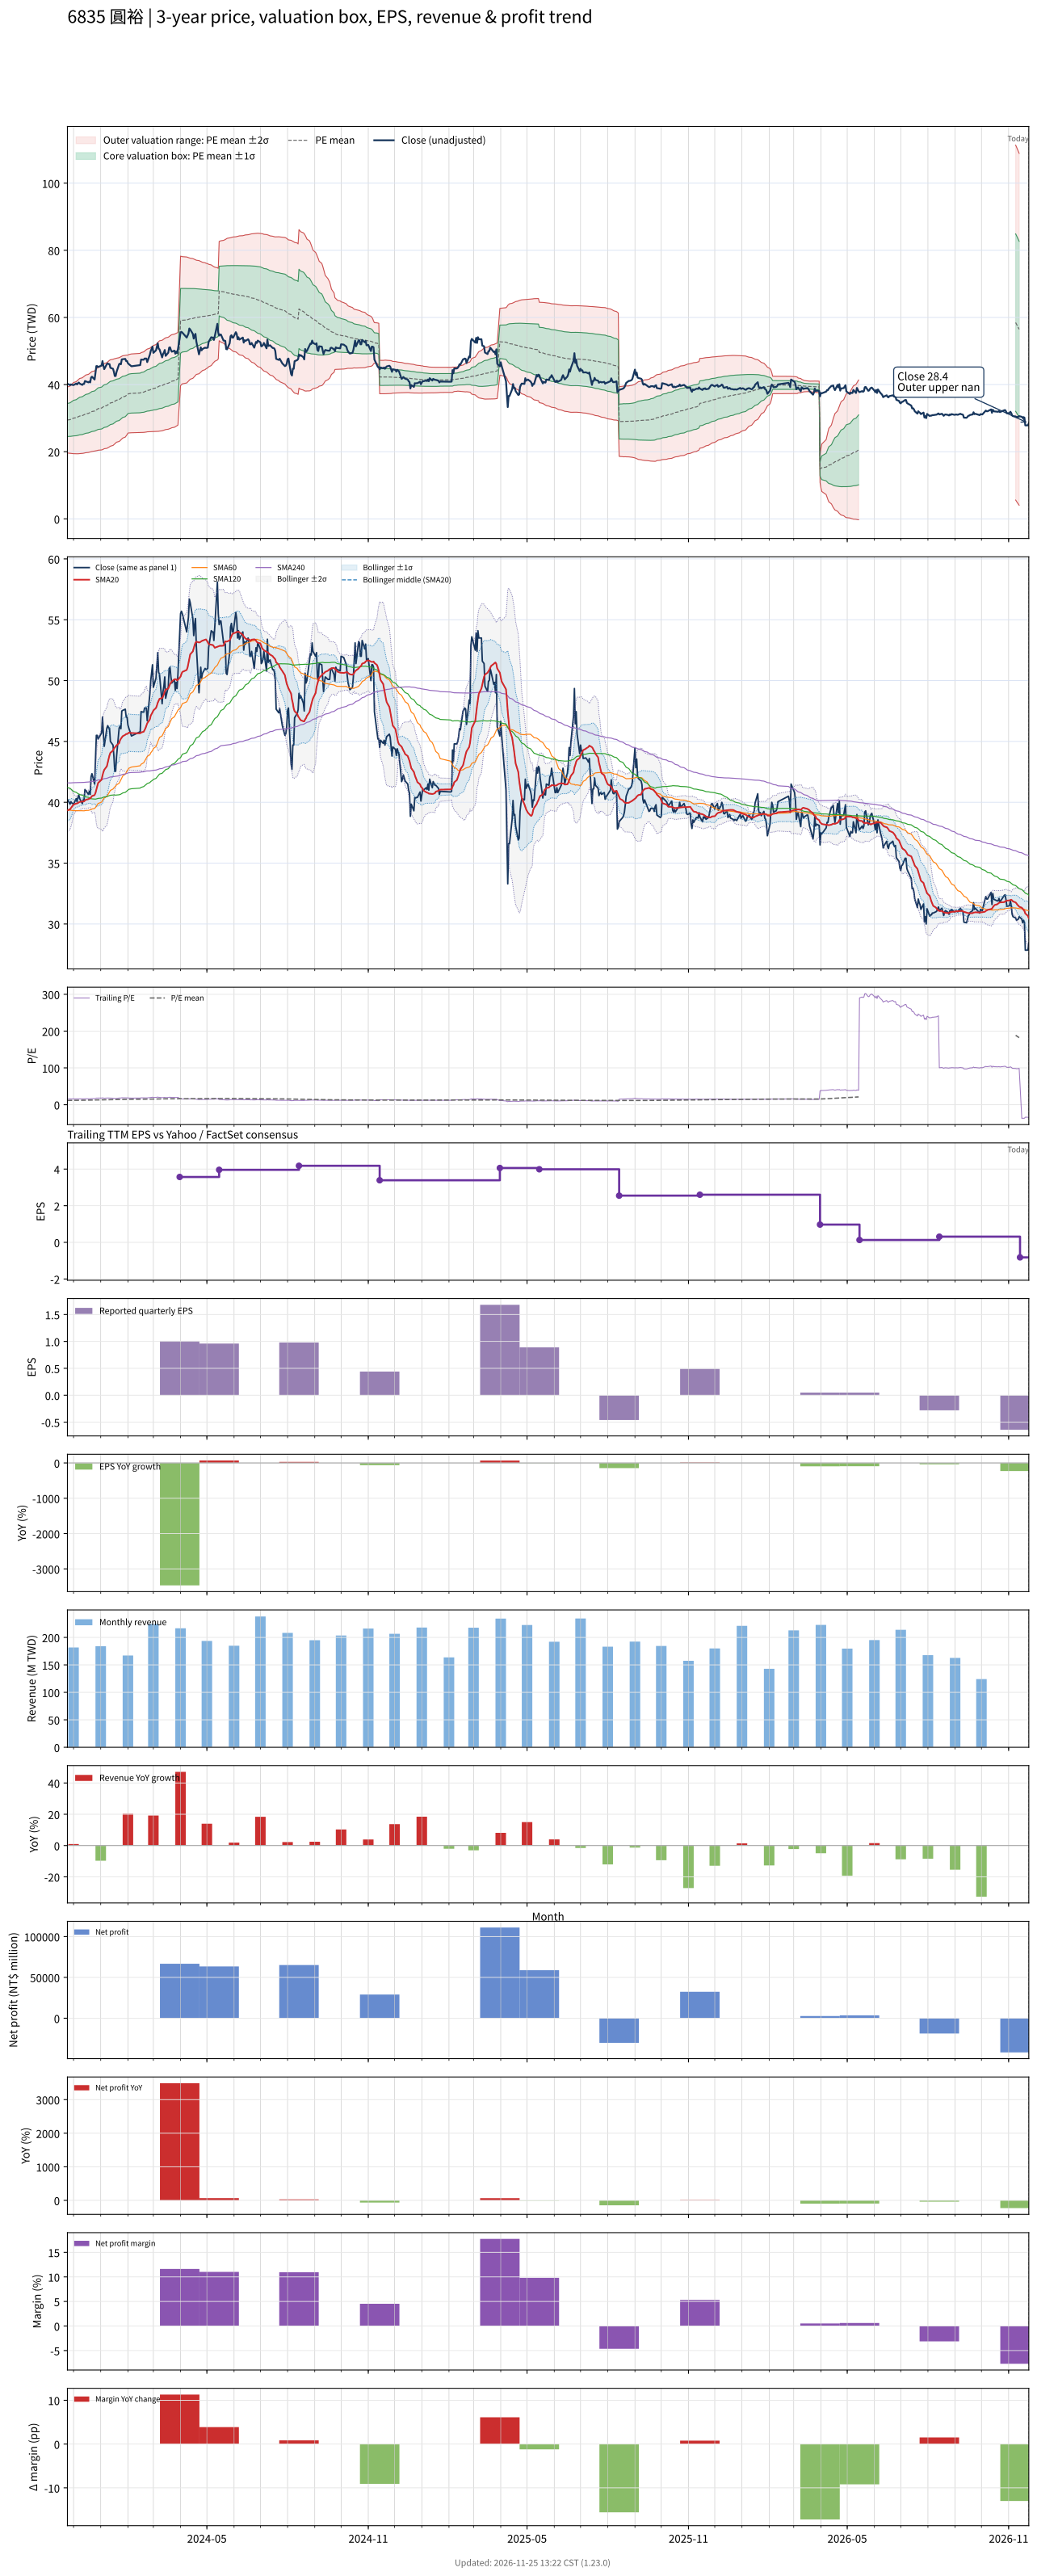

Values plotted in this chart, from the file beside it:
# chart-version: skill-stock-dynamic-val…
date, close, available_date, period_end, eps, ttm_eps, pe, pe_mean, pe_std, price_m2, price_m1, price_mean, price_p1, price_p2, forward_eps, forward_pe, forward_pe_mean, forward_pe_std, forward_price_m2, forward_price_m1, forward_price_mean, forward_price_p1, forward_price_p2, sma20
2023-11-24, 40.25, 2023-11-14, 2023-09-30, 1.23, 2.53, 15.91, 11.64, 1.944, 19.61, 24.53, 29.44, 34.36, 39.28, , , , , , , , , , 39.34
2023-11-27, 39.85, 2023-11-14, 2023-09-30, 1.23, 2.53, 15.75, 11.68, 1.978, 19.55, 24.55, 29.55, 34.56, 39.56, , , , , , , , , , 39.42
2023-11-28, 40.05, 2023-11-14, 2023-09-30, 1.23, 2.53, 15.83, 11.73, 2.009, 19.5, 24.59, 29.67, 34.75, 39.84, , , , , , , , , , 39.53
2023-11-29, 39.95, 2023-11-14, 2023-09-30, 1.23, 2.53, 15.79, 11.77, 2.038, 19.47, 24.63, 29.79, 34.94, 40.1, , , , , , , , , , 39.62
2023-11-30, 39.9, 2023-11-14, 2023-09-30, 1.23, 2.53, 15.77, 11.82, 2.068, 19.43, 24.67, 29.9, 35.13, 40.36, , , , , , , , , , 39.72
2023-12-01, 39.85, 2023-11-14, 2023-09-30, 1.23, 2.53, 15.75, 11.86, 2.094, 19.41, 24.71, 30.01, 35.31, 40.61, , , , , , , , , , 39.81
2023-12-04, 40.3, 2023-11-14, 2023-09-30, 1.23, 2.53, 15.93, 11.91, 2.123, 19.38, 24.75, 30.12, 35.5, 40.87, , , , , , , , , , 39.9
2023-12-05, 40.05, 2023-11-14, 2023-09-30, 1.23, 2.53, 15.83, 11.95, 2.147, 19.38, 24.81, 30.24, 35.68, 41.11, , , , , , , , , , 39.91
2023-12-06, 40.4, 2023-11-14, 2023-09-30, 1.23, 2.53, 15.97, 12, 2.171, 19.38, 24.88, 30.37, 35.86, 41.35, , , , , , , , , , 39.94
2023-12-07, 40.6, 2023-11-14, 2023-09-30, 1.23, 2.53, 16.05, 12.06, 2.192, 19.41, 24.95, 30.5, 36.05, 41.59, , , , , , , , , , 39.99
2023-12-08, 40.3, 2023-11-14, 2023-09-30, 1.23, 2.53, 15.93, 12.1, 2.212, 19.43, 25.03, 30.63, 36.22, 41.82, , , , , , , , , , 40.03
2023-12-11, 39.9, 2023-11-14, 2023-09-30, 1.23, 2.53, 15.77, 12.15, 2.227, 19.48, 25.12, 30.75, 36.39, 42.02, , , , , , , , , , 40.06
2023-12-12, 40.2, 2023-11-14, 2023-09-30, 1.23, 2.53, 15.89, 12.21, 2.242, 19.53, 25.21, 30.88, 36.55, 42.23, , , , , , , , , , 40.07
2023-12-13, 40.2, 2023-11-14, 2023-09-30, 1.23, 2.53, 15.89, 12.26, 2.255, 19.6, 25.3, 31.01, 36.72, 42.42, , , , , , , , , , 40.08
2023-12-14, 41.05, 2023-11-14, 2023-09-30, 1.23, 2.53, 16.23, 12.31, 2.272, 19.65, 25.4, 31.15, 36.89, 42.64, , , , , , , , , , 40.15
2023-12-15, 40.95, 2023-11-14, 2023-09-30, 1.23, 2.53, 16.19, 12.36, 2.287, 19.71, 25.49, 31.28, 37.07, 42.86, , , , , , , , , , 40.21
2023-12-18, 40.65, 2023-11-14, 2023-09-30, 1.23, 2.53, 16.07, 12.42, 2.298, 19.79, 25.6, 31.42, 37.23, 43.05, , , , , , , , , , 40.26
2023-12-19, 40.9, 2023-11-14, 2023-09-30, 1.23, 2.53, 16.17, 12.47, 2.311, 19.86, 25.7, 31.55, 37.4, 43.24, , , , , , , , , , 40.31
2023-12-20, 40.65, 2023-11-14, 2023-09-30, 1.23, 2.53, 16.07, 12.52, 2.321, 19.94, 25.81, 31.68, 37.55, 43.43, , , , , , , , , , 40.31
2023-12-21, 42.1, 2023-11-14, 2023-09-30, 1.23, 2.53, 16.64, 12.58, 2.34, 19.98, 25.9, 31.82, 37.74, 43.66, , , , , , , , , , 40.41
2023-12-22, 42.35, 2023-11-14, 2023-09-30, 1.23, 2.53, 16.74, 12.64, 2.354, 20.06, 26.02, 31.97, 37.93, 43.88, , , , , , , , , , 40.51
2023-12-25, 41.5, 2023-11-14, 2023-09-30, 1.23, 2.53, 16.4, 12.7, 2.361, 20.17, 26.15, 32.12, 38.09, 44.06, , , , , , , , , , 40.59
2023-12-26, 43.5, 2023-11-14, 2023-09-30, 1.23, 2.53, 17.19, 12.76, 2.378, 20.25, 26.26, 32.28, 38.3, 44.31, , , , , , , , , , 40.77
2023-12-27, 45.5, 2023-11-14, 2023-09-30, 1.23, 2.53, 17.98, 12.83, 2.406, 20.29, 26.37, 32.46, 38.55, 44.63, , , , , , , , , , 41.04
2023-12-28, 45.5, 2023-11-14, 2023-09-30, 1.23, 2.53, 17.98, 12.9, 2.429, 20.35, 26.5, 32.64, 38.79, 44.93, , , , , , , , , , 41.32
2023-12-29, 45.2, 2023-11-14, 2023-09-30, 1.23, 2.53, 17.87, 12.97, 2.447, 20.44, 26.63, 32.82, 39.02, 45.21, , , , , , , , , , 41.59
2024-01-02, 45.7, 2023-11-14, 2023-09-30, 1.23, 2.53, 18.06, 13.05, 2.467, 20.53, 26.77, 33.01, 39.25, 45.49, , , , , , , , , , 41.86
2024-01-03, 47, 2023-11-14, 2023-09-30, 1.23, 2.53, 18.58, 13.13, 2.491, 20.61, 26.91, 33.21, 39.51, 45.81, , , , , , , , , , 42.21
2024-01-04, 45.65, 2023-11-14, 2023-09-30, 1.23, 2.53, 18.04, 13.2, 2.503, 20.73, 27.07, 33.4, 39.73, 46.07, , , , , , , , , , 42.47
2024-01-05, 44.6, 2023-11-14, 2023-09-30, 1.23, 2.53, 17.63, 13.27, 2.507, 20.89, 27.24, 33.58, 39.92, 46.26, , , , , , , , , , 42.67
2024-01-08, 46.1, 2023-11-14, 2023-09-30, 1.23, 2.53, 18.22, 13.35, 2.521, 21.01, 27.39, 33.77, 40.14, 46.52, , , , , , , , , , 42.96
2024-01-09, 46.3, 2023-11-14, 2023-09-30, 1.23, 2.53, 18.3, 13.42, 2.532, 21.14, 27.55, 33.96, 40.36, 46.77, , , , , , , , , , 43.28
2024-01-10, 46.1, 2023-11-14, 2023-09-30, 1.23, 2.53, 18.22, 13.5, 2.539, 21.3, 27.73, 34.15, 40.57, 46.99, , , , , , , , , , 43.58
2024-01-11, 46.1, 2023-11-14, 2023-09-30, 1.23, 2.53, 18.22, 13.57, 2.546, 21.45, 27.89, 34.34, 40.78, 47.22, , , , , , , , , , 43.87
2024-01-12, 45, 2023-11-14, 2023-09-30, 1.23, 2.53, 17.79, 13.64, 2.544, 21.65, 28.08, 34.52, 40.95, 47.39, , , , , , , , , , 44.07
2024-01-15, 44.7, 2023-11-14, 2023-09-30, 1.23, 2.53, 17.67, 13.71, 2.536, 21.86, 28.28, 34.7, 41.11, 47.53, , , , , , , , , , 44.26
2024-01-16, 43.8, 2023-11-14, 2023-09-30, 1.23, 2.53, 17.31, 13.78, 2.525, 22.09, 28.48, 34.86, 41.25, 47.64, , , , , , , , , , 44.41
2024-01-17, 42.55, 2023-11-14, 2023-09-30, 1.23, 2.53, 16.82, 13.84, 2.507, 22.33, 28.68, 35.02, 41.36, 47.71, , , , , , , , , , 44.49
2024-01-18, 42.55, 2023-11-14, 2023-09-30, 1.23, 2.53, 16.82, 13.9, 2.488, 22.59, 28.88, 35.18, 41.47, 47.77, , , , , , , , , , 44.59
2024-01-19, 43.75, 2023-11-14, 2023-09-30, 1.23, 2.53, 17.29, 13.97, 2.472, 22.84, 29.09, 35.34, 41.6, 47.85, , , , , , , , , , 44.67
2024-01-22, 46.1, 2023-11-14, 2023-09-30, 1.23, 2.53, 18.22, 14.04, 2.466, 23.05, 29.29, 35.53, 41.77, 48.01, , , , , , , , , , 44.86
2024-01-23, 46.25, 2023-11-14, 2023-09-30, 1.23, 2.53, 18.28, 14.12, 2.46, 23.27, 29.49, 35.72, 41.94, 48.16, , , , , , , , , , 45.1
2024-01-24, 46.05, 2023-11-14, 2023-09-30, 1.23, 2.53, 18.2, 14.19, 2.444, 23.54, 29.72, 35.91, 42.09, 48.28, , , , , , , , , , 45.23
2024-01-25, 47.5, 2023-11-14, 2023-09-30, 1.23, 2.53, 18.77, 14.27, 2.435, 23.79, 29.95, 36.11, 42.27, 48.43, , , , , , , , , , 45.33
2024-01-26, 47.55, 2023-11-14, 2023-09-30, 1.23, 2.53, 18.79, 14.35, 2.423, 24.05, 30.18, 36.31, 42.45, 48.58, , , , , , , , , , 45.43
2024-01-29, 47.65, 2023-11-14, 2023-09-30, 1.23, 2.53, 18.83, 14.44, 2.406, 24.35, 30.44, 36.52, 42.61, 48.7, , , , , , , , , , 45.55
2024-01-30, 47, 2023-11-14, 2023-09-30, 1.23, 2.53, 18.58, 14.52, 2.377, 24.7, 30.72, 36.73, 42.75, 48.76, , , , , , , , , , 45.62
2024-01-31, 47, 2023-11-14, 2023-09-30, 1.23, 2.53, 18.58, 14.6, 2.341, 25.1, 31.02, 36.94, 42.86, 48.79, , , , , , , , , , 45.62
2024-02-01, 46.35, 2023-11-14, 2023-09-30, 1.23, 2.53, 18.32, 14.68, 2.296, 25.53, 31.34, 37.15, 42.96, 48.77, , , , , , , , , , 45.65
2024-02-02, 46.1, 2023-11-14, 2023-09-30, 1.23, 2.53, 18.22, 14.73, 2.309, 25.59, 31.43, 37.27, 43.11, 48.96, , , , , , , , , , 45.73
2024-02-05, 45.45, 2023-11-14, 2023-09-30, 1.23, 2.53, 17.96, 14.78, 2.32, 25.65, 31.52, 37.38, 43.25, 49.12, , , , , , , , , , 45.69
2024-02-15, 45.8, 2023-11-14, 2023-09-30, 1.23, 2.53, 18.1, 14.82, 2.331, 25.7, 31.6, 37.5, 43.4, 49.3, , , , , , , , , , 45.67
2024-02-16, 47.45, 2023-11-14, 2023-09-30, 1.23, 2.53, 18.75, 14.87, 2.352, 25.72, 31.67, 37.62, 43.57, 49.52, , , , , , , , , , 45.73
2024-02-19, 47.4, 2023-11-14, 2023-09-30, 1.23, 2.53, 18.74, 14.92, 2.37, 25.76, 31.75, 37.75, 43.74, 49.74, , , , , , , , , , 45.8
2024-02-20, 47.75, 2023-11-14, 2023-09-30, 1.23, 2.53, 18.87, 14.97, 2.39, 25.78, 31.83, 37.88, 43.92, 49.97, , , , , , , , , , 45.94
2024-02-21, 47.75, 2023-11-14, 2023-09-30, 1.23, 2.53, 18.87, 15.02, 2.407, 25.82, 31.91, 38, 44.09, 50.19, , , , , , , , , , 46.09
2024-02-22, 47.75, 2023-11-14, 2023-09-30, 1.23, 2.53, 18.87, 15.07, 2.425, 25.86, 32, 38.13, 44.26, 50.4, , , , , , , , , , 46.29
2024-02-23, 46.7, 2023-11-14, 2023-09-30, 1.23, 2.53, 18.46, 15.12, 2.435, 25.93, 32.09, 38.25, 44.41, 50.57, , , , , , , , , , 46.49
2024-02-26, 48.9, 2023-11-14, 2023-09-30, 1.23, 2.53, 19.33, 15.17, 2.456, 25.96, 32.17, 38.39, 44.6, 50.81, , , , , , , , , , 46.81
... 667 more rows
